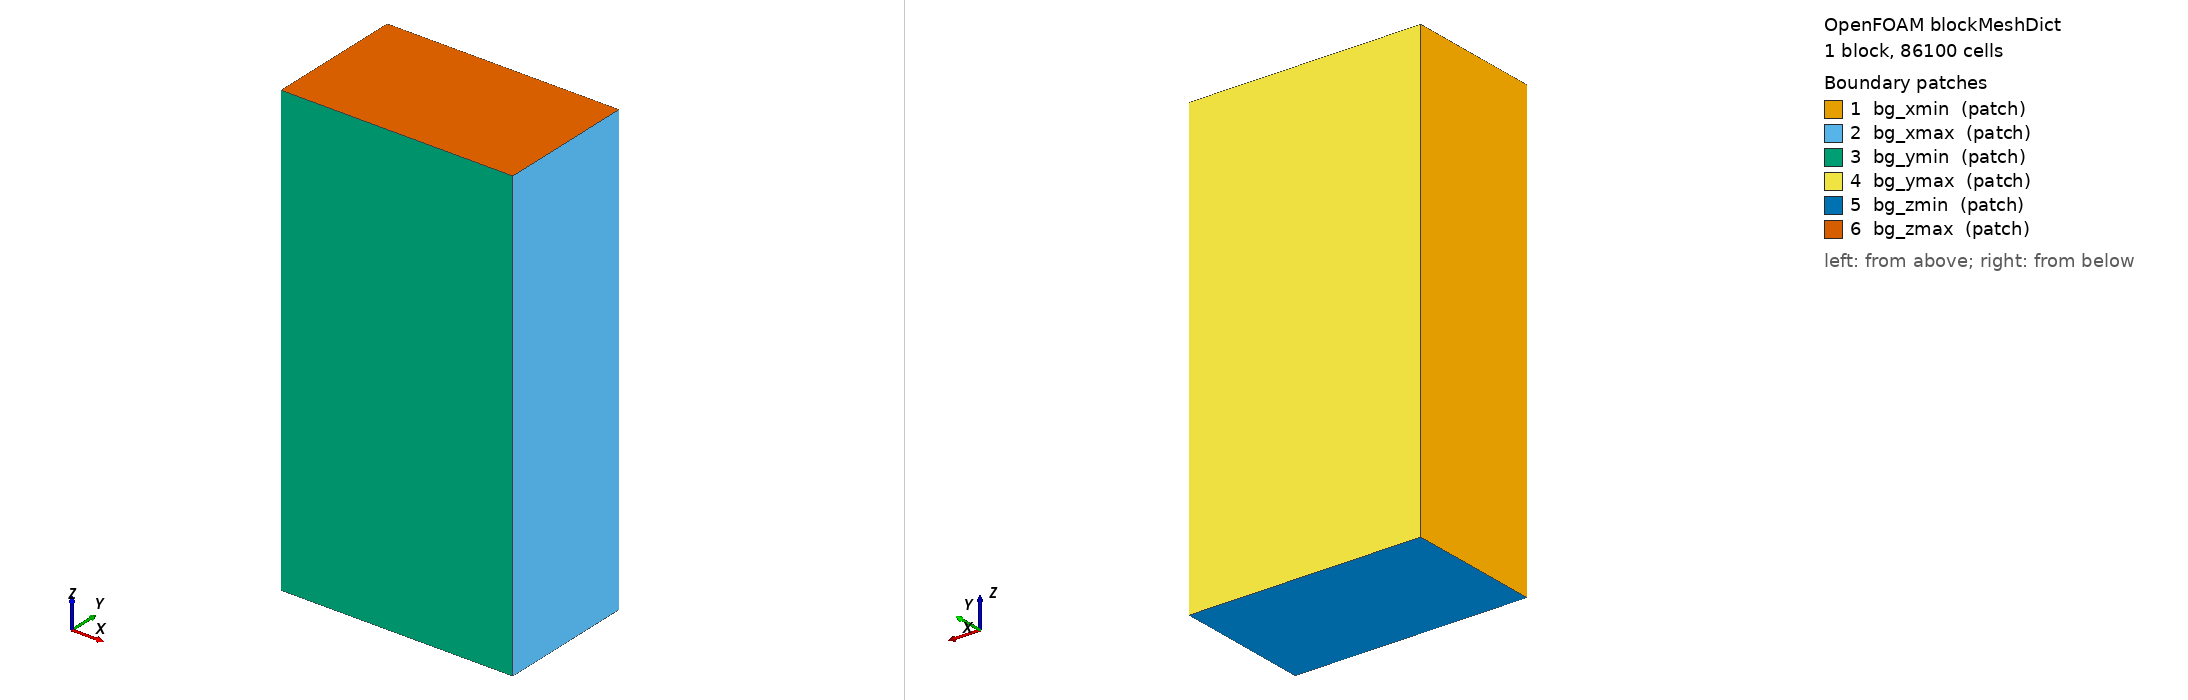

OpenFOAM case: the mesh blockMesh builds from blockMeshDict, 1 block(s), 86100 cells. Boundary patches (legend numbers): 1 bg_xmin (patch), 2 bg_xmax (patch), 3 bg_ymin (patch), 4 bg_ymax (patch), 5 bg_zmin (patch), 6 bg_zmax (patch). Left view from above one corner, right view from below the opposite corner. Boundary conditions: 0 field file(s) under 0/; 0 of 6 drawn patches have an entry in a shipped field file.

=== system/blockMeshDict ===
FoamFile
{
    version     2.0;
    format      ascii;
    class       dictionary;
    object      blockMeshDict;
}

// artoph-fsi-curva-mestrado/fluid — background mesh for snappyHexMesh
// Fluid lumen: artery_inner.stl
//
// Bounding box from constant/meshHints.json (bounds_outer_m, with ~1 mm pad):
//   STL x: [-0.01321, +0.00522],  y: [-0.00631, +0.00412],  z: [-0.00479, +0.03450]
//
// Background box (matches artoph-curva-mestrado/solid blockMeshDict and the
// box cap z-ranges in fluid/system/topoSetDict: z in [-0.00545,-0.00435]
// and [0.0340,0.0350]):
//   x: [-0.0145, +0.0065]  →  21 mm
//   y: [-0.0075, +0.0050]  →  12.5 mm
//   z: [-0.0055, +0.0355]  →  41 mm
//
// Background cell size ~0.5 mm.  snappy refinement level (2 3) → near-wall
// cell size 0.5/2^3 ≈ 62 µm (lumen has Re ≪ 1 — coarser than solid OK).

scale   1;

vertices
(
    (-0.0145  -0.0075  -0.0055 )   //  0
    ( 0.0065  -0.0075  -0.0055 )   //  1
    ( 0.0065   0.0050  -0.0055 )   //  2
    (-0.0145   0.0050  -0.0055 )   //  3
    (-0.0145  -0.0075   0.0355 )   //  4
    ( 0.0065  -0.0075   0.0355 )   //  5
    ( 0.0065   0.0050   0.0355 )   //  6
    (-0.0145   0.0050   0.0355 )   //  7
);

blocks
(
    hex (0 1 2 3 4 5 6 7)  (42 25 82)  simpleGrading (1 1 1)
);

edges ();

boundary
(
    bg_xmin { type patch; faces ( (0 4 7 3) ); }
    bg_xmax { type patch; faces ( (1 2 6 5) ); }
    bg_ymin { type patch; faces ( (0 1 5 4) ); }
    bg_ymax { type patch; faces ( (3 7 6 2) ); }
    bg_zmin { type patch; faces ( (0 3 2 1) ); }
    bg_zmax { type patch; faces ( (4 5 6 7) ); }
);


=== system/controlDict ===
/*--------------------------------*- C++ -*----------------------------------*/
FoamFile
{
    version     2.0;
    format      ascii;
    class       dictionary;
    object      controlDict;
}
// * * * * * * * * * * * * * * * * * * * * * * * * * * * * * * * * * * * * * //

application     pimpleFoam;

// One-way FSI: 3 ciclos cardiacos (T = 60/HR = 60/69 = 0.870 s, OMVS waveform).
// 1o ciclo = transiente de estabilizacao (rampa Hann 100ms). 2o e 3o ciclos
// = regime quase-periodico, dos quais extraimos as metricas fisiologicas.
// Outlet defasado em 5ms vs inlet -> gradiente pulsatil real (~20-30 Pa pico).
// adjustTimeStep desligado pelo acoplamento preCICE de janela fixa.
startFrom       startTime;
startTime       0;
stopAt          endTime;
endTime         2.609;       // 3*T_cycle = 3*0.8696 = 2.6087 s; 0.3ms de folga
deltaT          1e-3;
writeControl    timeStep;
writeInterval   20;
purgeWrite      0;
writeFormat     ascii;
writePrecision  6;
writeCompression off;
runTimeModifiable yes;
adjustTimeStep  no;

functions
{
    // Probes desativadas: os pontos da centerline antiga estao fora do novo
    // polyMesh tubular extrudado. Para reativar, gere pontos via
    // brunaStuff/build_artoph_tubular_meshes.py e valide com raycasting.
    preCICE_Adapter
    {
        type            preciceAdapterFunctionObject;
        libs            ("libpreciceAdapterFunctionObject.so");
    }

    // Vazao Q = integral_S U.n dA no patch inlet (sangue entrando, m^3/s).
    // Esperado fisiologicamente: pico sistolico ~ 10-20 cm/s na arteria
    // oftalmica/CRA -> Q_pico ~ U*A ~ 0.15 m/s * pi*(0.55e-3)^2 ~ 1.4e-7 m^3/s.
    // Loga em postProcessing/inletQ/<time>/surfaceFieldValue.dat
    inletQ
    {
        type            surfaceFieldValue;
        libs            ("libfieldFunctionObjects.so");
        writeControl    timeStep;
        writeInterval   1;
        log             false;
        writeFields     false;
        regionType      patch;
        name            inlet;
        operation       sum;
        surfaceFormat   none;
        fields          ( phi );        // phi = U.Sf  -> sum(phi) = Q [m^3/s]
    }

    outletQ
    {
        type            surfaceFieldValue;
        libs            ("libfieldFunctionObjects.so");
        writeControl    timeStep;
        writeInterval   1;
        log             false;
        writeFields     false;
        regionType      patch;
        name            outlet;
        operation       sum;
        surfaceFormat   none;
        fields          ( phi );
    }

    // |U|_max(t): velocidade maxima escalar no dominio, util para checar se
    // o pico sistolico cai na faixa fisiologica (10-20 cm/s na oftalmica).
    // Etapa 1: cria campo derivado magU = mag(U).
    magU
    {
        type            mag;
        libs            ("libfieldFunctionObjects.so");
        field           U;
        result          magU;
        writeControl    timeStep;
        writeInterval   1;
        log             false;
    }
    // Etapa 2: opera max(magU) e loga em postProcessing/UmaxDomain/.
    UmaxDomain
    {
        type            volFieldValue;
        libs            ("libfieldFunctionObjects.so");
        writeControl    timeStep;
        writeInterval   1;
        log             false;
        writeFields     false;
        regionType      all;
        operation       max;
        fields          ( magU );
    }
}

// ************************************************************************* //


Also in the case, not shown: constant/polyMesh/neighbour (numeric list); constant/polyMesh/points (numeric list).
